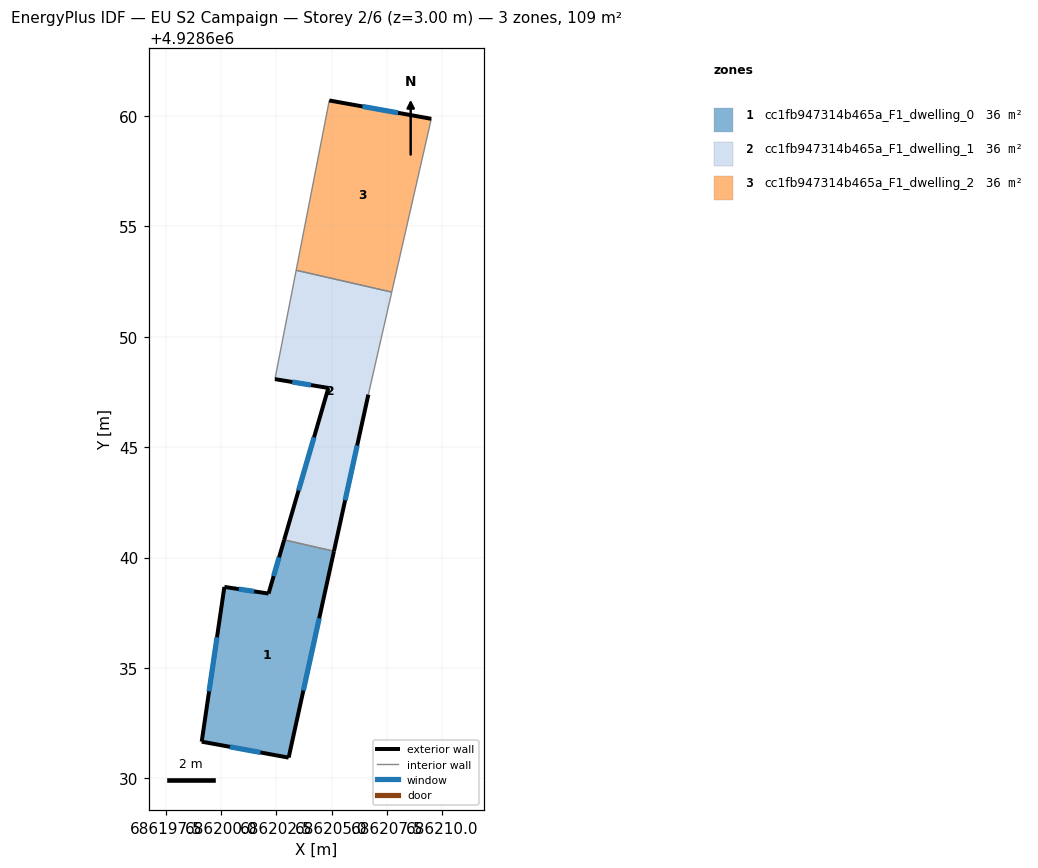
=== STOREY PLAN SPEC (per zone: floor XY polygon, exterior-wall plan segments, windows/doors) ===
zone 1: cc1fb947314b465a_F1_dwelling_0  (36.3 m²)
  floor: (686205.11, 4928640.29) (686203.06, 4928630.94) (686199.12, 4928631.67) (686200.15, 4928638.67) (686202.15, 4928638.37) (686202.86, 4928640.80)
  exterior wall: (686200.15, 4928638.67) – (686199.12, 4928631.67)  [7.1 m]
    window: (686199.81, 4928636.40) – (686199.46, 4928633.95)  [2.6 m²]
  exterior wall: (686202.15, 4928638.37) – (686200.15, 4928638.67)  [2.0 m]
    window: (686201.50, 4928638.47) – (686200.80, 4928638.58)  [0.7 m²]
  exterior wall: (686202.86, 4928640.80) – (686202.15, 4928638.37)  [2.5 m]
    window: (686202.63, 4928640.01) – (686202.38, 4928639.16)  [0.9 m²]
  exterior wall: (686203.06, 4928630.94) – (686205.11, 4928640.29)  [9.6 m]
    window: (686203.73, 4928633.98) – (686204.44, 4928637.25)  [3.5 m²]
  exterior wall: (686199.12, 4928631.67) – (686203.06, 4928630.94)  [4.0 m]
    window: (686200.40, 4928631.43) – (686201.78, 4928631.18)  [1.5 m²]
  interior walls: 1
zone 2: cc1fb947314b465a_F1_dwelling_1  (36.3 m²)
  floor: (686207.73, 4928652.03) (686206.67, 4928647.38) (686205.11, 4928640.29) (686202.86, 4928640.80) (686204.86, 4928647.68) (686202.44, 4928648.08) (686203.40, 4928653.01)
  exterior wall: (686205.11, 4928640.29) – (686206.67, 4928647.38)  [7.3 m]
    window: (686205.62, 4928642.60) – (686206.16, 4928645.08)  [2.7 m²]
  exterior wall: (686204.86, 4928647.68) – (686202.86, 4928640.80)  [7.2 m]
    window: (686204.21, 4928645.45) – (686203.51, 4928643.04)  [2.6 m²]
  exterior wall: (686202.44, 4928648.08) – (686204.86, 4928647.68)  [2.5 m]
    window: (686203.23, 4928647.95) – (686204.07, 4928647.81)  [0.9 m²]
  interior walls: 4
zone 3: cc1fb947314b465a_F1_dwelling_2  (36.3 m²)
  floor: (686209.52, 4928659.87) (686207.73, 4928652.03) (686203.40, 4928653.01) (686204.90, 4928660.70)
  exterior wall: (686209.52, 4928659.87) – (686204.90, 4928660.70)  [4.7 m]
    window: (686208.02, 4928660.14) – (686206.40, 4928660.43)  [1.7 m²]
  interior walls: 3

=== DERIVED (storey summary) ===
Building: EU S2 Campaign
Storey: 2 of 6  (floor level z = 3.00 m)
Storey gross floor area: 108.8 m²
Zones on this storey: 3
  - cc1fb947314b465a_F1_dwelling_0: floor 36.3 m²; exterior wall 25.2 m (75.6 m²); 5 window(s) 9.2 m²; WWR 12.2%
  - cc1fb947314b465a_F1_dwelling_1: floor 36.3 m²; exterior wall 16.9 m (50.6 m²); 3 window(s) 6.2 m²; WWR 12.2%
  - cc1fb947314b465a_F1_dwelling_2: floor 36.3 m²; exterior wall 4.7 m (14.1 m²); 1 window(s) 1.7 m²; WWR 12.2%
Zone adjacency (shared interzone walls):
  - cc1fb947314b465a_F1_dwelling_0 ↔ cc1fb947314b465a_F1_dwelling_1
  - cc1fb947314b465a_F1_dwelling_1 ↔ cc1fb947314b465a_F1_dwelling_2